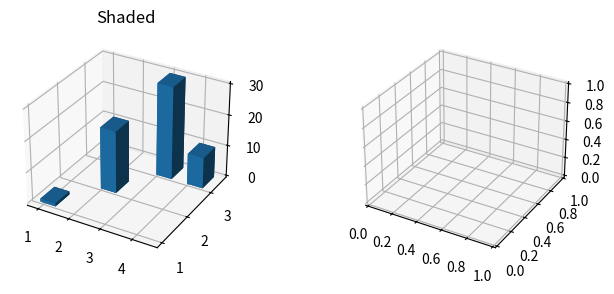

Write the Python code that produced this figure.
#!/usr/bin/env python3
# -*- coding: utf-8 -*-
"""
Created on Sun Jun 10 10:32:51 2018

@author: Developer
"""

import numpy as np
import matplotlib.pyplot as plt
from mpl_toolkits.mplot3d import Axes3D


# setup the figure and axes
fig = plt.figure(figsize=(8, 3))
ax1 = fig.add_subplot(121, projection='3d')
ax2 = fig.add_subplot(122, projection='3d')

# fake data
_x = np.arange(4)
_y = np.arange(5)
print(_x)
_xx, _yy = np.meshgrid(_x, _y)
x, y = _xx.ravel(), _yy.ravel()
print(x)
top = x + y
bottom = np.zeros_like(top)
width = depth = 1

x = [1-0.1,2,3,4]  #x coordinates of each bar
y = [1,2,3,3]  #y coordinates of each bar
z = [0,0,0,0]  #z coordinates of each bar
dx = [0.5, 0.5, 0.5,0.5]  #width of each bar
dy = [0.5, 0.5, 0.5,0.5]  #depth of each bar
dz = [1, 20, 30, 10]  #height of each bar

ax1.bar3d(x, y, z, dx, dy, dz)
ax1.set_title('Shaded')

plt.show()